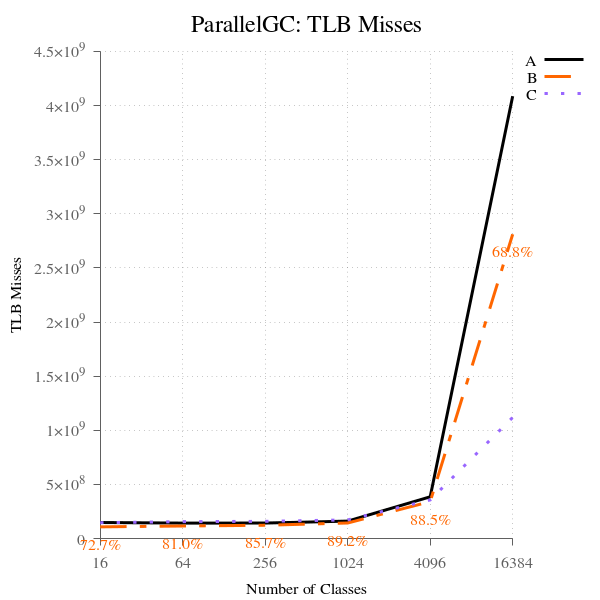

The table this chart was drawn from, first rows:
num_classes, A, B, B-to-A, C, C-to-A
16, 148408806, 107892127, 72.70, 146594982, 98.78, 
64, 142896961, 115728070, 80.99, 156114587, 109.2, 
256, 143186738, 122677447, 85.68, 158877485, 111, 
1024, 161160888, 143836312, 89.25, 172357607, 107, 
4096, 385499995, 341225252, 88.51, 356411000, 92.45, 
16384, 4086670968, 2810992496, 68.78, 1119062407, 27.38, 
